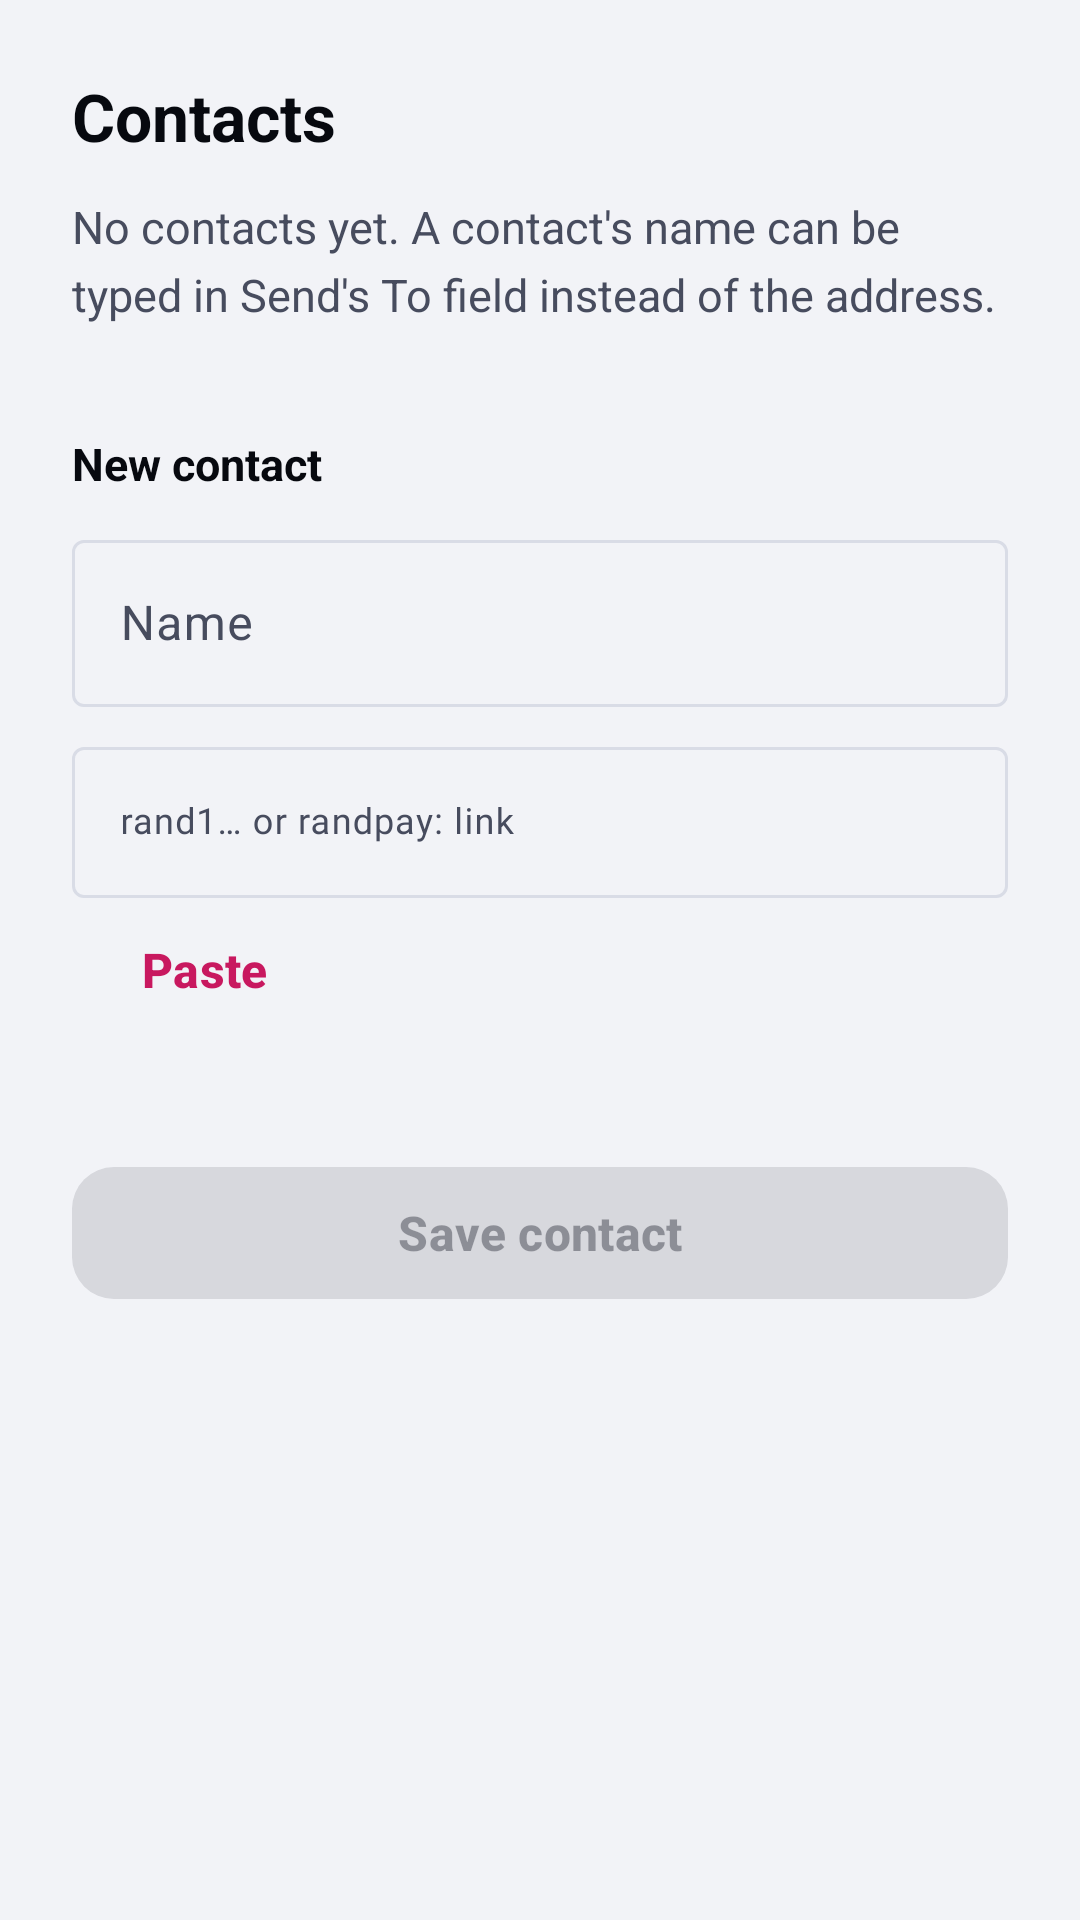

Reconstruct the res/layout file that produces this screen, plus the resources it refers to.
<!-- AndroidManifest.xml: application theme Theme.RandWallet -->
<!-- res/layout/activity_contacts.xml -->
<?xml version="1.0" encoding="utf-8"?>
<ScrollView xmlns:android="http://schemas.android.com/apk/res/android" android:layout_width="match_parent" android:layout_height="match_parent">
<LinearLayout android:layout_width="match_parent" android:layout_height="wrap_content" android:orientation="vertical" android:padding="24dp">
    <TextView android:layout_width="wrap_content" android:layout_height="wrap_content" style="@style/Text.Title" android:text="@string/contacts_title" />

    <TextView android:id="@+id/empty" android:layout_width="match_parent" android:layout_height="wrap_content" android:layout_marginTop="12dp" style="@style/Text.Body" android:text="@string/contacts_empty" />
    <LinearLayout android:id="@+id/list" android:layout_width="match_parent" android:layout_height="wrap_content" android:layout_marginTop="8dp" android:orientation="vertical" />

    <TextView android:layout_width="wrap_content" android:layout_height="wrap_content" android:layout_marginTop="28dp" style="@style/Text.Section" android:text="@string/contacts_new" />
    <com.google.android.material.textfield.TextInputLayout android:layout_width="match_parent" android:layout_height="wrap_content" android:layout_marginTop="10dp" android:hint="@string/contacts_name_hint">
        <com.google.android.material.textfield.TextInputEditText android:id="@+id/name" android:layout_width="match_parent" android:layout_height="wrap_content" android:inputType="textPersonName|textNoSuggestions" android:maxLines="1" />
    </com.google.android.material.textfield.TextInputLayout>
    <com.google.android.material.textfield.TextInputLayout android:layout_width="match_parent" android:layout_height="wrap_content" android:layout_marginTop="8dp" android:hint="@string/contacts_address_hint">
        <com.google.android.material.textfield.TextInputEditText android:id="@+id/address" android:layout_width="match_parent" android:layout_height="wrap_content" android:inputType="textMultiLine|textNoSuggestions" android:maxLines="3" android:fontFamily="@font/jetbrains_mono" android:textSize="12sp" />
    </com.google.android.material.textfield.TextInputLayout>
    <com.google.android.material.button.MaterialButton android:id="@+id/paste" style="@style/Widget.RandWallet.Button.Text" android:layout_width="wrap_content" android:layout_height="wrap_content" android:text="@string/send_paste" />
    <TextView android:id="@+id/fingerprint" android:layout_width="match_parent" android:layout_height="wrap_content" style="@style/Text.Mono" android:textSize="12sp" android:textColor="@color/text_soft" android:visibility="gone" />
    <TextView android:id="@+id/error" android:layout_width="match_parent" android:layout_height="wrap_content" android:layout_marginTop="8dp" android:textColor="@color/negative" android:textSize="13sp" />
    <com.google.android.material.button.MaterialButton android:id="@+id/save" android:layout_width="match_parent" android:layout_height="wrap_content" android:layout_marginTop="12dp" android:text="@string/contacts_save" android:enabled="false" />
</LinearLayout>
</ScrollView>
<!-- resources referenced by this layout -->
<resources>
  <color name="negative">#C2410C</color>
  <color name="text_soft">#474C5E</color>
  <string name="contacts_address_hint">rand1… or randpay: link</string>
  <string name="contacts_empty">No contacts yet. A contact\'s name can be typed in Send\'s To field instead of the address.</string>
  <string name="contacts_name_hint">Name</string>
  <string name="contacts_new">New contact</string>
  <string name="contacts_save">Save contact</string>
  <string name="contacts_title">Contacts</string>
  <string name="send_paste">Paste</string>
  <style name="Text.Body">
          <item name="android:textSize">15sp</item>
          <item name="android:textColor">@color/text_soft</item>
          <item name="android:lineSpacingMultiplier">1.25</item>
      </style>
  <style name="Text.Mono">
          <item name="android:typeface">monospace</item>
          <item name="android:textSize">13sp</item>
          <item name="android:textColor">@color/text</item>
      </style>
  <style name="Text.Section">
          <item name="android:textSize">15sp</item>
          <item name="android:textStyle">bold</item>
          <item name="android:textColor">@color/text_strong</item>
          <item name="android:letterSpacing">0</item>
          <item name="android:textAllCaps">false</item>
      </style>
  <style name="Text.Title">
          <item name="android:textSize">22sp</item>
          <item name="android:textStyle">bold</item>
          <item name="android:textColor">@color/text_strong</item>
      </style>
  <style name="Widget.RandWallet.Button.Text" parent="Widget.Material3.Button.TextButton">
          <item name="android:textAllCaps">false</item>
          <item name="android:textColor">@color/accent</item>
      </style>
  <color name="text">#121521</color>
  <color name="text_strong">#07090F</color>
  <color name="accent">#C8185F</color>
  <color name="on_accent">#FFFFFF</color>
  <color name="surface_2">#F1F2F6</color>
  <color name="accent_2">#A3124C</color>
  <color name="surface">#FFFFFF</color>
  <color name="border">#D9DCE6</color>
  <color name="border_soft">#E6E8EF</color>
  <color name="bg">#F2F3F7</color>
  <color name="text_mute">#62677A</color>
  <style name="Widget.RandWallet.Button" parent="Widget.Material3.Button">
          <item name="cornerRadius">14dp</item>
          <item name="android:minHeight">52dp</item>
          <item name="android:textAllCaps">false</item>
          <item name="android:textSize">16sp</item>
          <item name="android:textStyle">bold</item>
      </style>
</resources>
